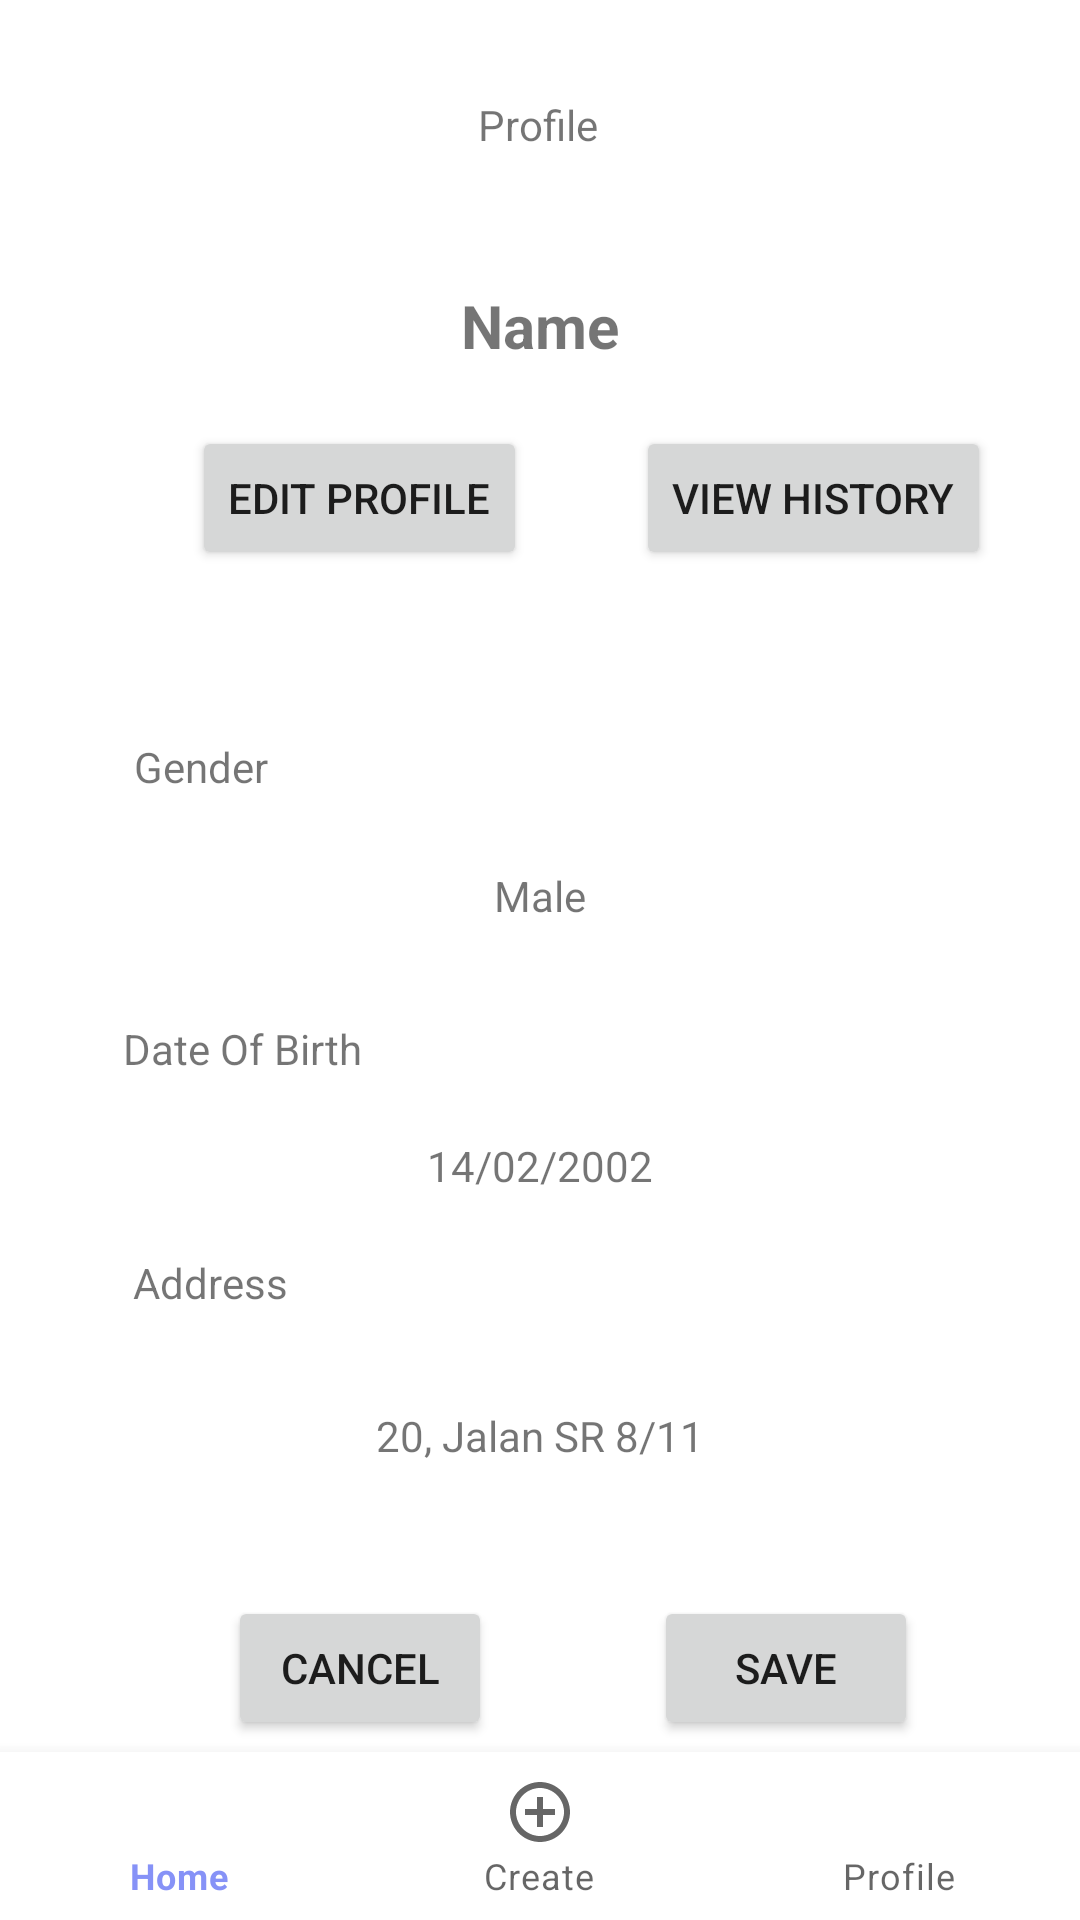

Here is an Android app screen rendered from its layout file. Give the layout XML and the strings, colors and styles it references.
<!-- AndroidManifest.xml: application theme Theme.Assignment -->
<!-- res/layout/activity_edit_profile_dialog.xml -->
<?xml version="1.0" encoding="utf-8"?>
<androidx.constraintlayout.widget.ConstraintLayout xmlns:android="http://schemas.android.com/apk/res/android"
    xmlns:app="http://schemas.android.com/apk/res-auto"
    xmlns:tools="http://schemas.android.com/tools"
    android:layout_width="match_parent"
    android:layout_height="match_parent"
    tools:context=".ProfileActivity">


    <Button
        android:id="@+id/historyBtn"
        android:layout_width="wrap_content"
        android:layout_height="wrap_content"
        android:layout_marginTop="20dp"
        android:text="View History"
        app:layout_constraintEnd_toEndOf="parent"
        app:layout_constraintHorizontal_bias="0.551"
        app:layout_constraintStart_toEndOf="@+id/editProfileBtn"
        app:layout_constraintTop_toBottomOf="@+id/userName" />

    <TextView
        android:id="@+id/textView3"
        android:layout_width="wrap_content"
        android:layout_height="wrap_content"
        android:layout_marginTop="32dp"
        android:text="Profile"
        app:layout_constraintEnd_toEndOf="parent"
        app:layout_constraintHorizontal_bias="0.498"
        app:layout_constraintStart_toStartOf="parent"
        app:layout_constraintTop_toTopOf="parent" />

    <ImageView
        android:id="@+id/imageView"
        android:layout_width="wrap_content"
        android:layout_height="wrap_content"
        android:layout_marginTop="28dp"
        android:visibility="visible"
        app:layout_constraintEnd_toEndOf="parent"
        app:layout_constraintHorizontal_bias="0.498"
        app:layout_constraintStart_toStartOf="parent"
        app:layout_constraintTop_toBottomOf="@+id/textView3"
        tools:srcCompat="@tools:sample/avatars"
        tools:visibility="visible" />

    <TextView
        android:id="@+id/userName"
        android:layout_width="wrap_content"
        android:layout_height="wrap_content"
        android:layout_marginTop="16dp"
        android:text="Name"
        android:textSize="20sp"
        android:textStyle="bold"
        app:layout_constraintEnd_toEndOf="parent"
        app:layout_constraintStart_toStartOf="parent"
        app:layout_constraintTop_toBottomOf="@+id/imageView" />

    <TextView
        android:id="@+id/textView9"
        android:layout_width="wrap_content"
        android:layout_height="wrap_content"
        android:layout_marginTop="56dp"
        android:text="Gender"
        app:layout_constraintEnd_toEndOf="parent"
        app:layout_constraintHorizontal_bias="0.142"
        app:layout_constraintStart_toStartOf="parent"
        app:layout_constraintTop_toBottomOf="@+id/historyBtn" />

    <TextView
        android:id="@+id/gender"
        android:layout_width="wrap_content"
        android:layout_height="wrap_content"
        android:layout_marginTop="24dp"
        android:text="Male"
        app:layout_constraintEnd_toEndOf="parent"
        app:layout_constraintStart_toStartOf="parent"
        app:layout_constraintTop_toBottomOf="@+id/textView9" />

    <TextView
        android:id="@+id/textView11"
        android:layout_width="wrap_content"
        android:layout_height="wrap_content"
        android:layout_marginTop="20dp"
        android:text="Address"
        app:layout_constraintEnd_toEndOf="parent"
        app:layout_constraintHorizontal_bias="0.144"
        app:layout_constraintStart_toStartOf="parent"
        app:layout_constraintTop_toBottomOf="@+id/dob" />

    <TextView
        android:id="@+id/address"
        android:layout_width="wrap_content"
        android:layout_height="wrap_content"
        android:layout_marginTop="32dp"
        android:text="20, Jalan SR 8/11"
        app:layout_constraintEnd_toEndOf="parent"
        app:layout_constraintStart_toStartOf="parent"
        app:layout_constraintTop_toBottomOf="@+id/textView11" />

    <TextView
        android:id="@+id/textView13"
        android:layout_width="wrap_content"
        android:layout_height="wrap_content"
        android:layout_marginTop="32dp"
        android:text="Date Of Birth"
        app:layout_constraintEnd_toEndOf="parent"
        app:layout_constraintHorizontal_bias="0.147"
        app:layout_constraintStart_toStartOf="parent"
        app:layout_constraintTop_toBottomOf="@+id/gender" />

    <TextView
        android:id="@+id/dob"
        android:layout_width="wrap_content"
        android:layout_height="wrap_content"
        android:layout_marginTop="20dp"
        android:text="14/02/2002"
        app:layout_constraintEnd_toEndOf="parent"
        app:layout_constraintStart_toStartOf="parent"
        app:layout_constraintTop_toBottomOf="@+id/textView13" />

    <TextView
        android:id="@+id/userId"
        android:layout_width="wrap_content"
        android:layout_height="wrap_content"
        android:text="TextView"
        android:visibility="gone"
        tools:layout_editor_absoluteX="3dp"
        tools:layout_editor_absoluteY="4dp" />

    <com.google.android.material.bottomnavigation.BottomNavigationView
        android:id="@+id/buttonNavigationView"
        android:layout_width="0dp"
        android:layout_height="wrap_content"
        app:layout_constraintBottom_toBottomOf="parent"
        app:layout_constraintEnd_toEndOf="parent"
        app:layout_constraintStart_toStartOf="parent"
        app:menu="@menu/bottom_nav">

    </com.google.android.material.bottomnavigation.BottomNavigationView>

    <Button
        android:id="@+id/editProfileBtn"
        android:layout_width="wrap_content"
        android:layout_height="wrap_content"
        android:layout_marginStart="64dp"
        android:layout_marginTop="20dp"
        android:text="Edit Profile"
        app:layout_constraintStart_toStartOf="parent"
        app:layout_constraintTop_toBottomOf="@+id/userName" />

    <Button
        android:id="@+id/saveEditBtn"
        android:layout_width="wrap_content"
        android:layout_height="wrap_content"
        android:layout_marginTop="44dp"
        android:text="Save"
        app:layout_constraintEnd_toEndOf="parent"
        app:layout_constraintStart_toEndOf="@+id/cancelEditBtn"
        app:layout_constraintTop_toBottomOf="@+id/address" />

    <Button
        android:id="@+id/cancelEditBtn"
        android:layout_width="wrap_content"
        android:layout_height="wrap_content"
        android:layout_marginStart="76dp"
        android:layout_marginTop="44dp"
        android:text="Cancel"
        app:layout_constraintStart_toStartOf="parent"
        app:layout_constraintTop_toBottomOf="@+id/address" />

</androidx.constraintlayout.widget.ConstraintLayout>
<!-- resources referenced by this layout -->
<resources>
  <style name="Theme.Assignment" parent="Theme.MaterialComponents.Light.NoActionBar">
          
          <item name="colorPrimary">@color/lavendar</item>
          <item name="colorPrimaryVariant">@color/lavendar</item>
          <item name="colorOnPrimary">@color/white</item>
          
          <item name="colorSecondary">@color/teal_200</item>
          <item name="colorSecondaryVariant">@color/teal_700</item>
          <item name="colorOnSecondary">@color/black</item>
          
          <item name="android:statusBarColor">?attr/colorPrimaryVariant</item>
          
      </style>
  <color name="lavendar">#8692f7</color>
  <color name="white">#FFFFFFFF</color>
  <color name="teal_200">#FF03DAC5</color>
  <color name="teal_700">#FF018786</color>
  <color name="black">#FF000000</color>
</resources>
